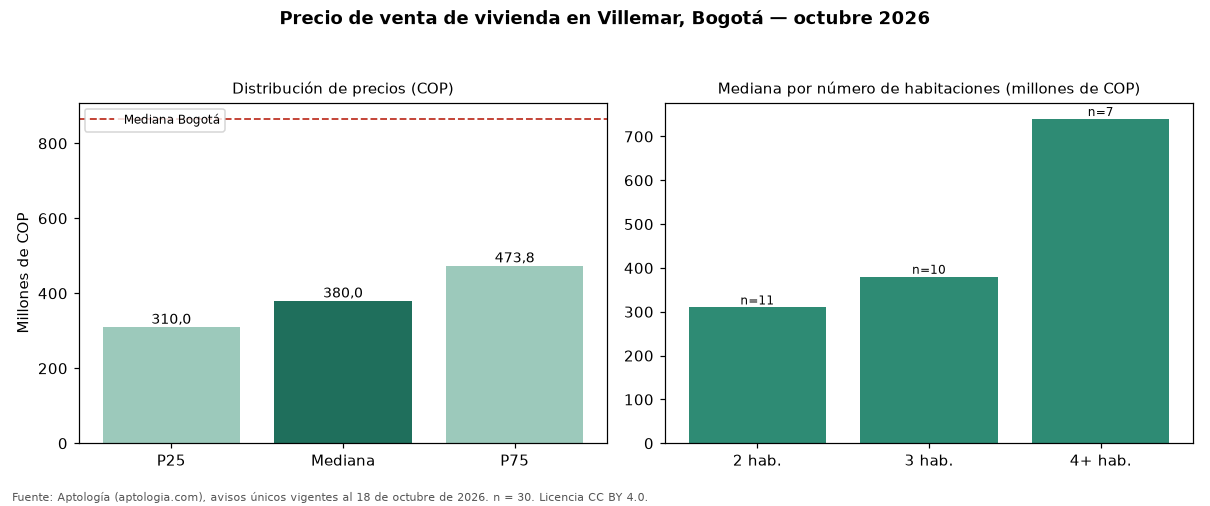

The table this chart was drawn from, first rows:
seccion, metrica, valor_cop, n
precio, p25, 310000000, 30
precio, mediana, 380000000, 30
precio, p75, 473750000, 30
cop_por_m2, p25, 4700119, 30
cop_por_m2, mediana, 5806942, 30
cop_por_m2, p75, 7179234, 30
area, area_mediana_m2, 60.0, 30
habitaciones, 2, 310000000, 11
habitaciones, 3, 380000000, 10
habitaciones, 4+, 740000000, 7
administracion, mediana, 253500, 18
estrato, moda, 3, 
parqueadero, porcentaje_con_parqueadero, 83.3, 30
ciudad, mediana_ciudad, 865000000, 54235
ciudad, mediana_cop_por_m2_ciudad, 6557377, 54235
